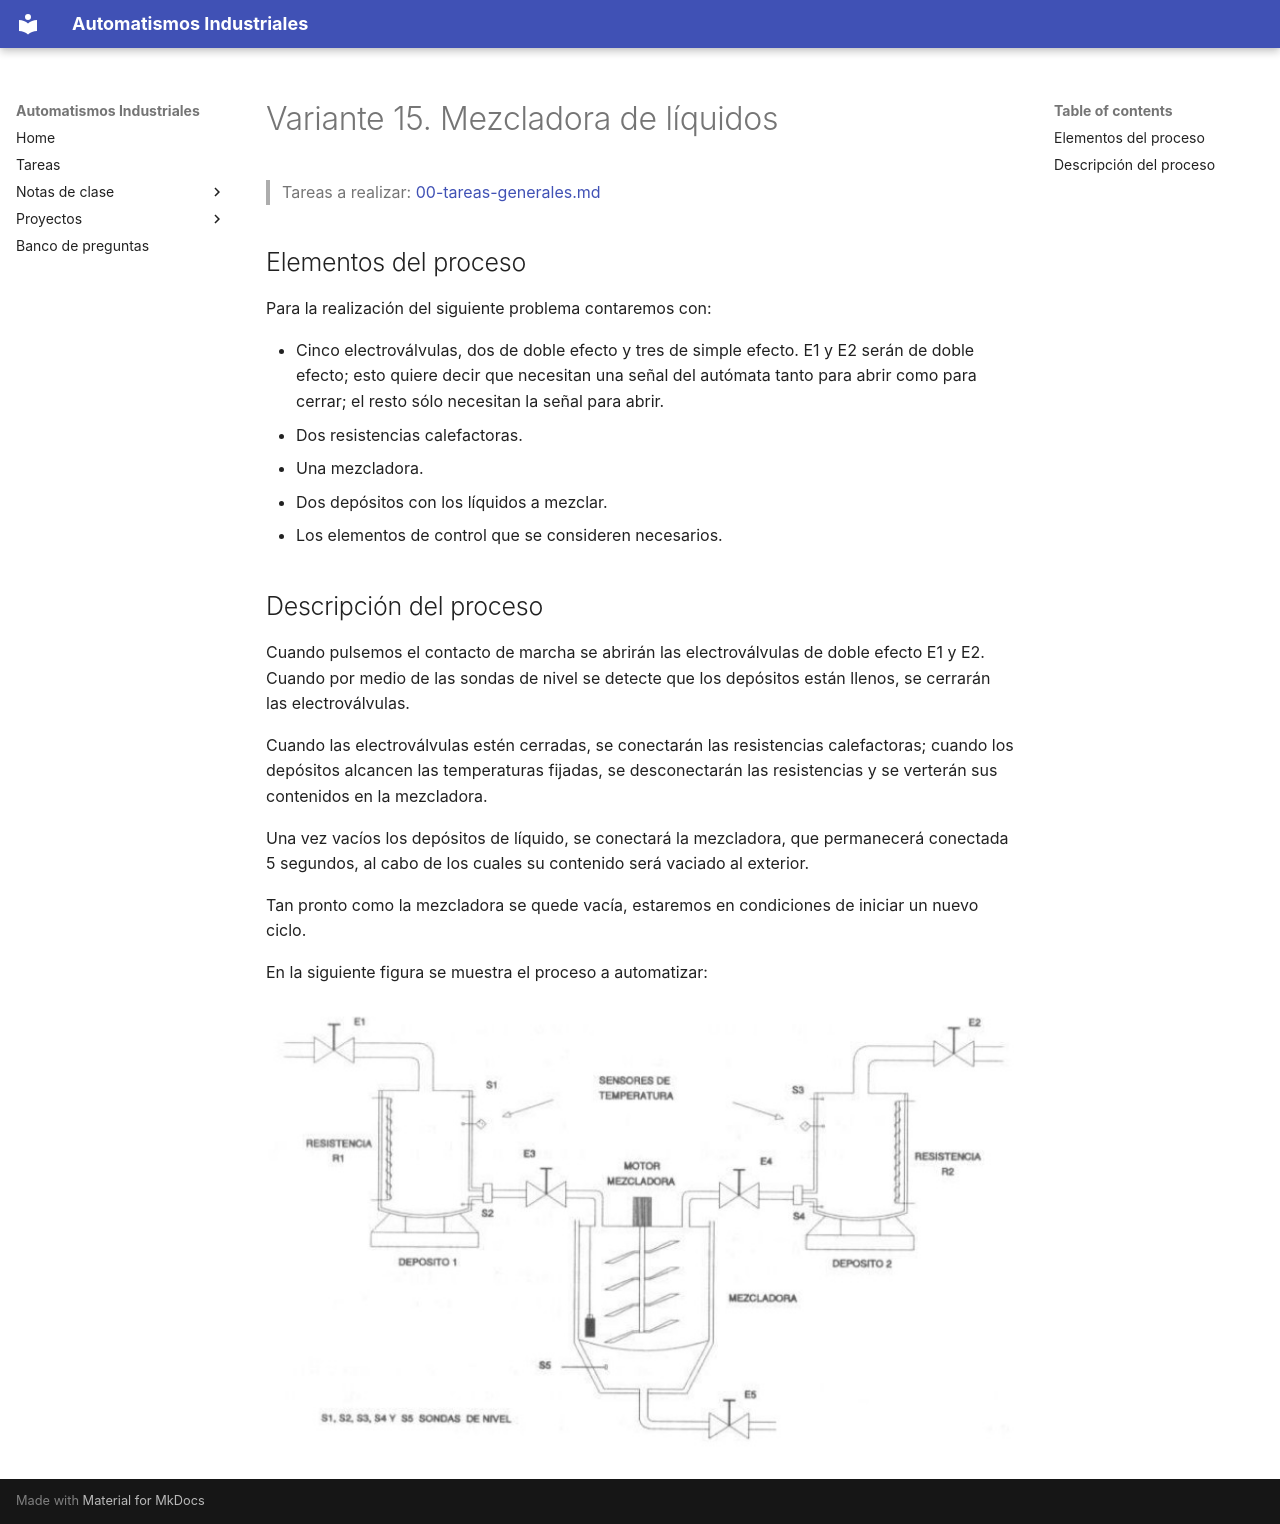

repository: vladimir1284/automatismos-industriales · page: proyectos/variantes/variante-15-mezcladora-de-liquidos/index.html · generator: mkdocs

# Variante 15. Mezcladora de líquidos

> Tareas a realizar: [00-tareas-generales.md](00-tareas-generales.md)

## Elementos del proceso

Para la realización del siguiente problema contaremos con:

- Cinco electroválvulas, dos de doble efecto y tres de simple efecto. E1 y E2 serán de doble efecto; esto quiere decir que necesitan una señal del autómata tanto para abrir como para cerrar; el resto sólo necesitan la señal para abrir.
- Dos resistencias calefactoras.
- Una mezcladora.
- Dos depósitos con los líquidos a mezclar.
- Los elementos de control que se consideren necesarios.

## Descripción del proceso

Cuando pulsemos el contacto de marcha se abrirán las electroválvulas de doble efecto E1 y E2. Cuando por medio de las sondas de nivel se detecte que los depósitos están llenos, se cerrarán las electroválvulas.

Cuando las electroválvulas estén cerradas, se conectarán las resistencias calefactoras; cuando los depósitos alcancen las temperaturas fijadas, se desconectarán las resistencias y se verterán sus contenidos en la mezcladora.

Una vez vacíos los depósitos de líquido, se conectará la mezcladora, que permanecerá conectada 5 segundos, al cabo de los cuales su contenido será vaciado al exterior.

Tan pronto como la mezcladora se quede vacía, estaremos en condiciones de iniciar un nuevo ciclo.

En la siguiente figura se muestra el proceso a automatizar:

![Esquema de la mezcladora de líquidos (S1, S2, S3, S4 y S5 son sondas de nivel)](imagenes/variante-15-esquema.png)
